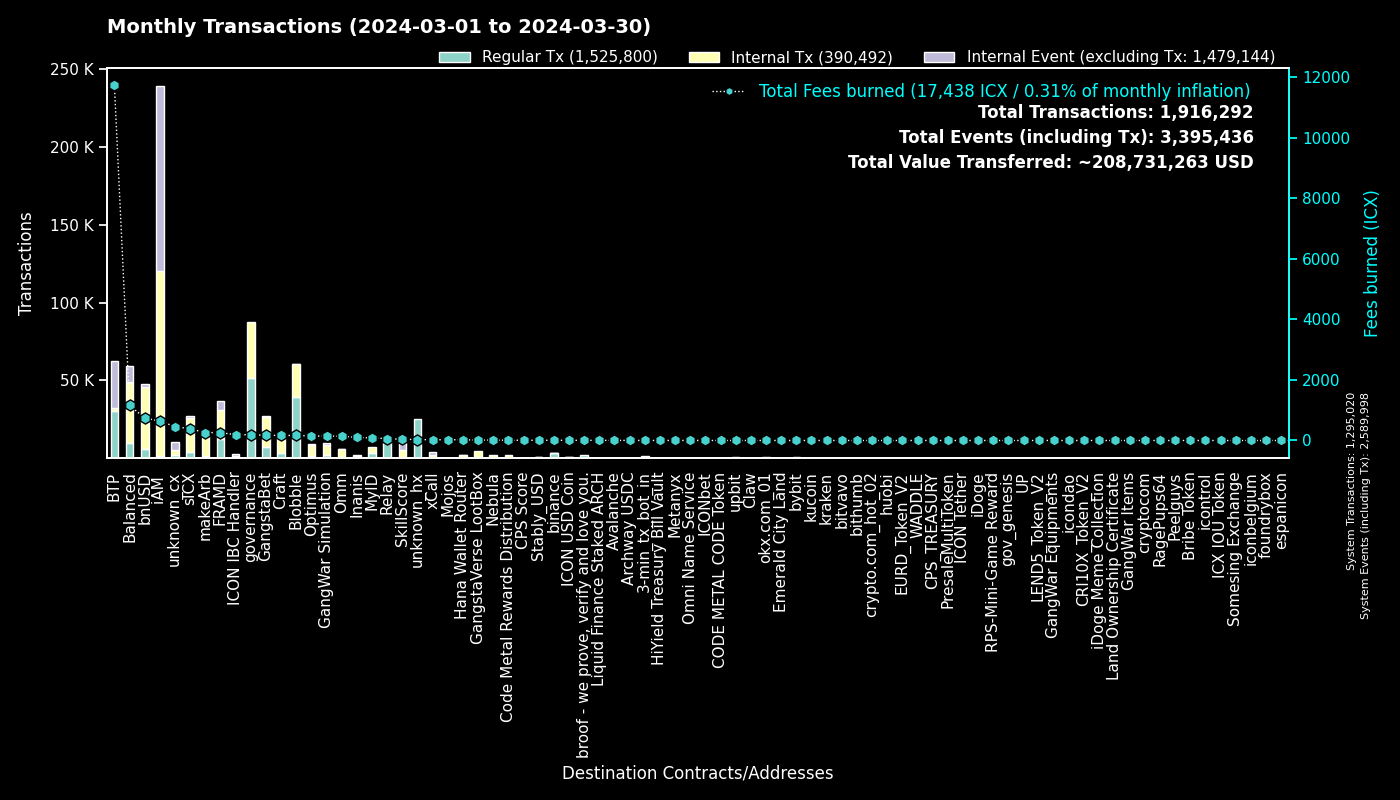

The table this chart was drawn from, first rows:
to, Fees burned, Regular Tx, to_def, Internal Tx, Internal Event (excluding Tx), group
0, 0.0, 1294948, System, 72, 1294978, System
cx00000000000000000000000000000000000000…, 190.2, 51499, governance, 35736, 0, governance
cxee7a00755a757e3c519a0616456030e33dc9d4…, 11695, 29737, BTP_2, 0, 29730, BTP
cxf14dea1cff7ceb29a46e6d04533a08f84441e4…, 91.1, 20862, Blobble Stake Token, 21600, 26, Blobble
cxf2ca3b655a782f39227934d37ff3b77f9b1ebc…, 74.29, 18235, Blobble, 0, 0, Blobble
cxca5faa5a71d986a2e84dd7e6f5ff791d29901e…, 57.82, 12700, Relay_4, 0, 0, Relay
cx2aa9b28a657e3121b75d3d4fe65e569398645d…, 156.6, 11697, FRAMD Token, 14616, 1250, FRAMD
cx88fd7df7ddff82f7cc735c871dc519838cb235…, 743.8, 6097, bnUSD, 39819, 2037, bnUSD
cx2609b924e33ef00b648a409245c7ea394c4678…, 383.3, 4083, sICX, 21769, 1379, sICX
cxe5c2c460364acc5f8c1d5ca925930043d8d9c9…, 16.48, 3488, GangstaBet Crown, 3630, 0, GangstaBet
cx66d4d90f5f113eba575bf793570135f9b10cec…, 287.1, 3457, balanced_loans, 9347, 5906, Balanced
hxb568381d35d3e7a6383200e8a0d30310af20b9…, 4.043, 3234, binance_hot, 0, 0, binance
cxba62bb61baf8dd8b6a04633fe33806547785a0…, 73.49, 2378, MyID_3, 2363, 0, MyID
cx28b2ec885b50c8a93da752f2d0467a67127a70…, 72.94, 2148, CROWN, 8260, 276, GangstaBet
cx5a0af85407c69945eb318d4ac18e9e84218416…, 143.9, 1936, GangWar Simulation, 6276, 1421, GangWar Simulation
cx69bcdf1753472c1444188ec3f5188657e30c83…, 5.21, 1816, broof - we prove, verify and love you., 0, 0, broof - we prove, verify and love you.
cx32743b6f4588f5c1b025c5bb732ac623493654…, 8.166, 1796, Craft, 1782, 0, Craft
hx11de4e28be4845de3ea392fd8d758655bf766c…, 2.018, 1614, 3-min_tx_bot_in, 0, 0, 3-min_tx_bot_in
cx12a58f7ab2cf2b08b426c490a91a9cb03ea051…, 274.5, 1455, unknown_cx, 18, 4692, unknown_cx
cx14002628a4599380f391f708843044bc93dce2…, 633.4, 1282, iAM Div, 118593, 118683, iAM
cx694e8c9f1a05c8c3719f30d46b97697960e428…, 12.09, 1280, MyID_2, 1280, 0, MyID
cxe65f3286902be43e00a5013cb1dc300ec8e51f…, 263.3, 1234, makeArb, 16119, 153, makeArb
cxf61cd5a45dc9f91c15aa65831a30a90d59a096…, 138.4, 1156, balanced_baln, 6487, 839, Balanced
cxa0af3165c08318e988cb30993b3048335b94af…, 40.26, 1089, balanced_dex, 2913, 314, Balanced
cx622bbab73698f37dbef53955fd3decffeb0b0c…, 193.8, 1074, ICON IBC Handler, 278, 1602, ICON IBC Handler
cx21e94c08c03daee80c25d8ee3ea22a20786ec2…, 165, 818, balanced_router, 9965, 1139, Balanced
cxd17316e24ee40f2ef8ed6f3a497311db1b3520…, 13.98, 811, GangstaVerse LootBox, 3957, 0, GangstaVerse LootBox
cxb6be11a27f21ad82c7475aa215e3635fafd7f1…, 8.499, 718, gangstabet_game, 3336, 0, GangstaBet
hx85532472e789802a943bd34a8aeb86668bc232…, 0.8775, 702, okx.com_01, 0, 0, okx.com_01
cx44250a12074799e26fdeee75648ae47e2cc842…, 270.4, 663, balanced_governance, 14, 1, Balanced
cx10d59e8103ab44635190bd4139dbfd682fa2d0…, 34.65, 647, balanced_rewards, 1235, 892, Balanced
cx2dc662031f3d62bcdba4f63e9bf827767c8475…, 39.69, 614, SkillScore, 4804, 4960, SkillScore
cx7ecb16e4c143b95e01d05933c17cb986cfe618…, 122, 603, CraftRewards, 4187, 80, Craft
cxd82fb5d3effecd8c9071a4bba3856ad7222c4b…, 31.58, 530, Balanced Savings, 1617, 36, Balanced
hx3b7ec435da0ce79d6f61091dea59c6b7e985ed…, 0.6512, 521, unknown_hx, 0, 0, unknown_hx
hx6b91c8dea3114de74ecfa85908b875778c2b59…, 0.6462, 517, bybit, 0, 0, bybit
cx30f18d26f45d990112a4cd4825c0b79af73aac…, 101.4, 505, Yetis, 4421, 3995, FRAMD
cx57d7acf8b5114b787ecdd99ca460c2272e4d91…, 9.362, 498, NebulaPlanetToken, 633, 0, Nebula
cxaa99a164586883eed0322d62a31946dfa9491f…, 74.55, 481, optimus_rewards, 1393, 60, Optimus
cxe971c0a92c58db502e4a224efc6ba311eb1c17…, 98.27, 468, Inanis Treasury, 1028, 132, Inanis
hxbb984f278abd66ae2155edbd91f8c87ce98411…, 0.5737, 459, kucoin, 0, 0, kucoin
cx203d9cd2a669be67177e997b8948ce2c35caff…, 80.95, 439, balanced_dividends, 5466, 120, Balanced
hx68646780e14ee9097085f7280ab137c3633b4b…, 0.51, 408, kraken_hot, 0, 0, kraken
hxa390d24fdcba68515b492ffc553192802706a1…, 0.505, 404, bitvavo_hot, 0, 0, bitvavo
cx9c4698411c6d9a780f605685153431dcda0460…, 5.214, 404, Auction, 1651, 20, Craft
cxa07f426062a1384bdd762afa6a87d123fbc81c…, 25.58, 387, xCall, 1574, 1768, xCall
cx334db6519871cb2bfd154cec0905ced4ea142d…, 1.467, 381, unknown_cx, 0, 0, unknown_cx
cx2e6d0fc0eca04965d06038c8406093337f085f…, 33.09, 363, Craft, 2564, 124, Craft
cx85954d0dae92b63bf5cba03a59ca4ffe687bad…, 2.492, 332, NebulaMultiToken, 359, 0, Nebula
cx7b1843b7ef5368a080ccf59c0a9d1bdec474f9…, 19.89, 332, optimus_dividends, 2854, 0, Optimus
cx28497aef34ec44ad2be9249daddfbe34b54f30…, 4.552, 326, Balanced Bribe, 324, 0, Balanced
cx384018e03aa8b739472c7a0645b70df97550e2…, 6.412, 314, GangstaBet, 311, 0, GangstaBet
cx43e2eec79eb76293c298f2b17aec06097be606…, 33.04, 307, balanced_staking, 885, 98, Balanced
hx294c5d0699615fc8d92abfe464a2601612d11b…, 0.3763, 301, crypto.com_hot_02, 0, 0, crypto.com_hot_02
hx6d14b2b77a9e73c5d5804d43c7e3c3416648ae…, 0.3713, 297, bithumb_03, 0, 0, bithumb
hx133323c2e990994816b548a9e7eb080a5eac80…, 0.37, 296, unknown_hx, 0, 0, unknown_hx
hxd9fb974459fe46eb9d5a7c438f17ae6e75c0f2…, 0.355, 284, huobi, 0, 0, huobi
hx0e7ce4398a56e5bc7ad49e787556786f00c8ed…, 0.3475, 278, unknown_hx, 0, 0, unknown_hx
cx8683d50b9f53275081e13b64fba9d6a56b7c57…, 28.17, 260, gangstabet_trade, 194, 0, GangstaBet
hx49b1556654e51f52d59a8222b4737ee7dccc6d…, 0.3225, 258, upbit_cold_02, 0, 0, upbit
... 5,133 more rows
